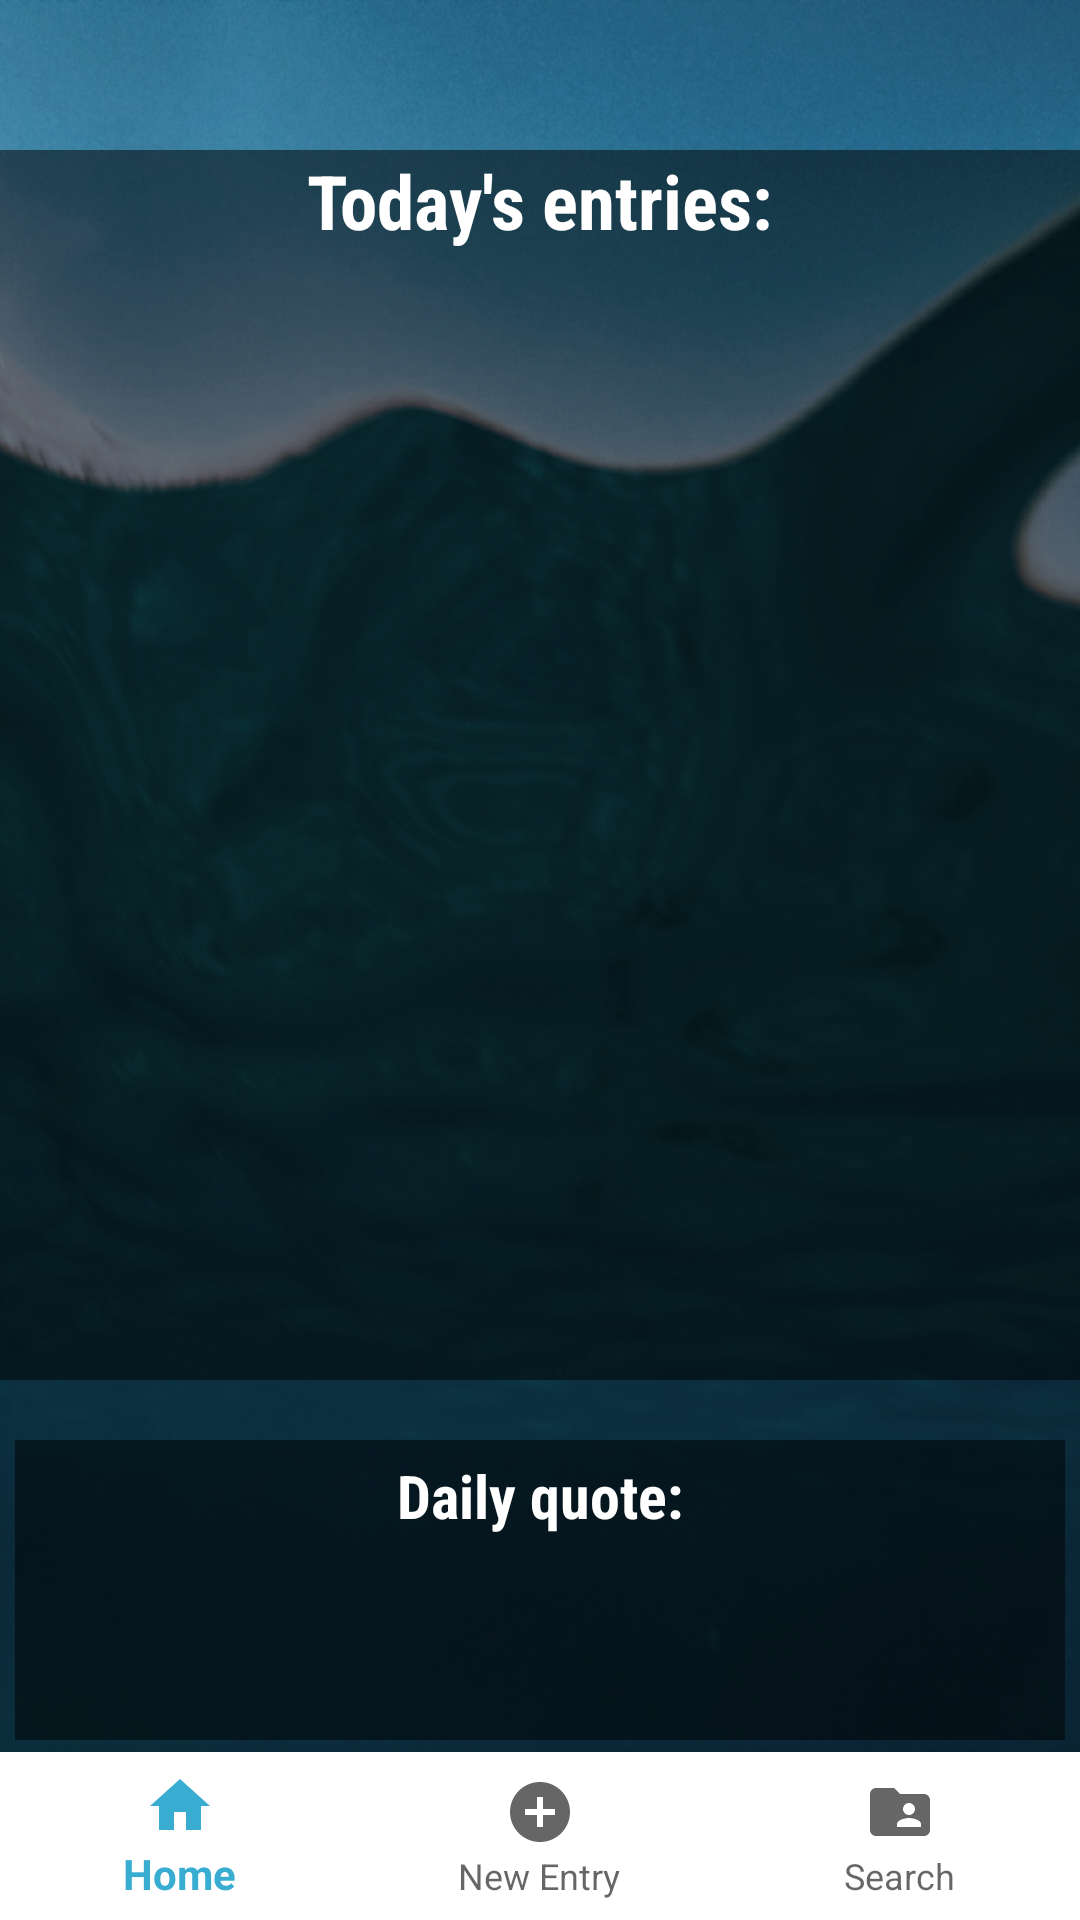

Reconstruct the res/layout file that produces this screen, plus the resources it refers to.
<!-- AndroidManifest.xml: application theme AppTheme -->
<!-- res/layout/activity_main.xml -->
<?xml version="1.0" encoding="utf-8"?>
<RelativeLayout
    xmlns:android="http://schemas.android.com/apk/res/android"
    xmlns:app="http://schemas.android.com/apk/res-auto"
    xmlns:tools="http://schemas.android.com/tools"
    android:layout_width="match_parent"
    android:layout_height="match_parent"
    android:background="@drawable/background"
    tools:context=".MainScreen">

    <TextView
        android:id="@+id/date"
        android:layout_width="match_parent"
        android:layout_height="30dp"
        android:layout_marginTop="10dp"
        android:fontFamily="sans-serif-condensed"
        android:gravity="center_horizontal"
        android:textAlignment="center"
        android:textColor="@color/colorWhite"
        android:textSize="20sp"
        android:textStyle="bold" />

    <LinearLayout
        android:id="@+id/buttonContainer"
        android:layout_width="50dp"
        android:layout_height="50dp"
        android:layout_alignParentRight="true"
        android:layout_alignParentEnd="true">
    <Button
        android:id="@+id/logout"
        android:layout_width="50dp"
        android:layout_height="50dp"
        android:background="@drawable/logout"
        android:shadowDx="5"
        android:shadowDy="5"
        android:shadowRadius="6"
        android:onClick="logout"/>
    </LinearLayout>

        <TextView
            android:id="@+id/text2"
            android:layout_width="match_parent"
            android:layout_height="40dp"
            android:layout_marginTop="50dp"
            android:fontFamily="sans-serif-condensed"
            android:gravity="center_horizontal"
            android:text="@string/today_entries"
            android:textAlignment="center"
            android:background="@color/transparent"
            android:textColor="@color/colorWhite"
            android:textSize="25sp"
            android:textStyle="bold" />


        <ListView
            android:id="@+id/listView"
            android:layout_marginTop="90dp"
            android:background="@color/transparent"
            android:layout_width="match_parent"
            android:layout_height="370dp">

        </ListView>


    <TextView
        android:id="@+id/entryText"
        android:layout_width="match_parent"
        android:layout_height="wrap_content"
        android:layout_marginTop="85dp"
        android:fontFamily="sans-serif-condensed"
        android:gravity="center_horizontal"
        android:textAlignment="center"
        android:textColor="@color/colorWhite"
        android:textSize="20sp" />

    <LinearLayout
        android:id="@+id/register_btn_wrapper"
        android:orientation="vertical"
        android:gravity="center_horizontal"
        android:layout_centerHorizontal="true"
        android:layout_marginTop="20dp"
        android:layout_width="350dp"
        android:layout_below="@id/listView"
        android:background="@color/transparent"
        android:layout_height="100dp">

        <TextView
            android:id="@+id/text3"
            android:layout_width="match_parent"
            android:layout_height="28dp"
            android:layout_marginTop="5dp"
            android:fontFamily="sans-serif-condensed"
            android:gravity="center_horizontal"
            android:text="@string/daily_quote"
            android:textAlignment="center"
            android:textColor="@color/colorWhite"
            android:textSize="20sp"
            android:textStyle="bold" />

        <TextView
            android:id="@+id/quote"
            android:layout_width="348dp"
            android:layout_height="60dp"
            android:fontFamily="sans-serif-condensed"
            android:gravity="center_horizontal"
            android:textColor="@color/colorLightBlue"
            android:textAlignment="center"
            android:textSize="17sp" />

    </LinearLayout>

    <com.google.android.material.bottomnavigation.BottomNavigationView
        android:layout_width="match_parent"
        android:layout_height="wrap_content"
        android:background="@color/colorWhite"
        android:layout_alignParentBottom="true"
        android:id="@+id/bottomNav"
        app:menu="@menu/bottom_menu">
    </com.google.android.material.bottomnavigation.BottomNavigationView>

    <FrameLayout
        android:id="@+id/fragment_container"
        android:layout_width="match_parent"
        android:layout_height="match_parent">
    </FrameLayout>

</RelativeLayout>
<!-- resources referenced by this layout -->
<resources>
  <color name="colorLightBlue">#39add1</color>
  <color name="colorWhite">#FFFFFF</color>
  <color name="transparent">#80000000</color>
  <!-- drawable background: jpg bitmap (drawable-v24, 298268 bytes) -->
  <string name="daily_quote">Daily quote:</string>
  <string name="today_entries">Today\'s entries:</string>
  <style name="AppTheme" parent="Theme.AppCompat.Light.NoActionBar">
          
          <item name="colorPrimary">@color/colorLightBlue</item>
          <item name="colorPrimaryDark">@color/colorBlack</item>
          <item name="colorAccent">@color/colorBlack</item>
      </style>
  <color name="colorBlack">#7F000000</color>
</resources>
